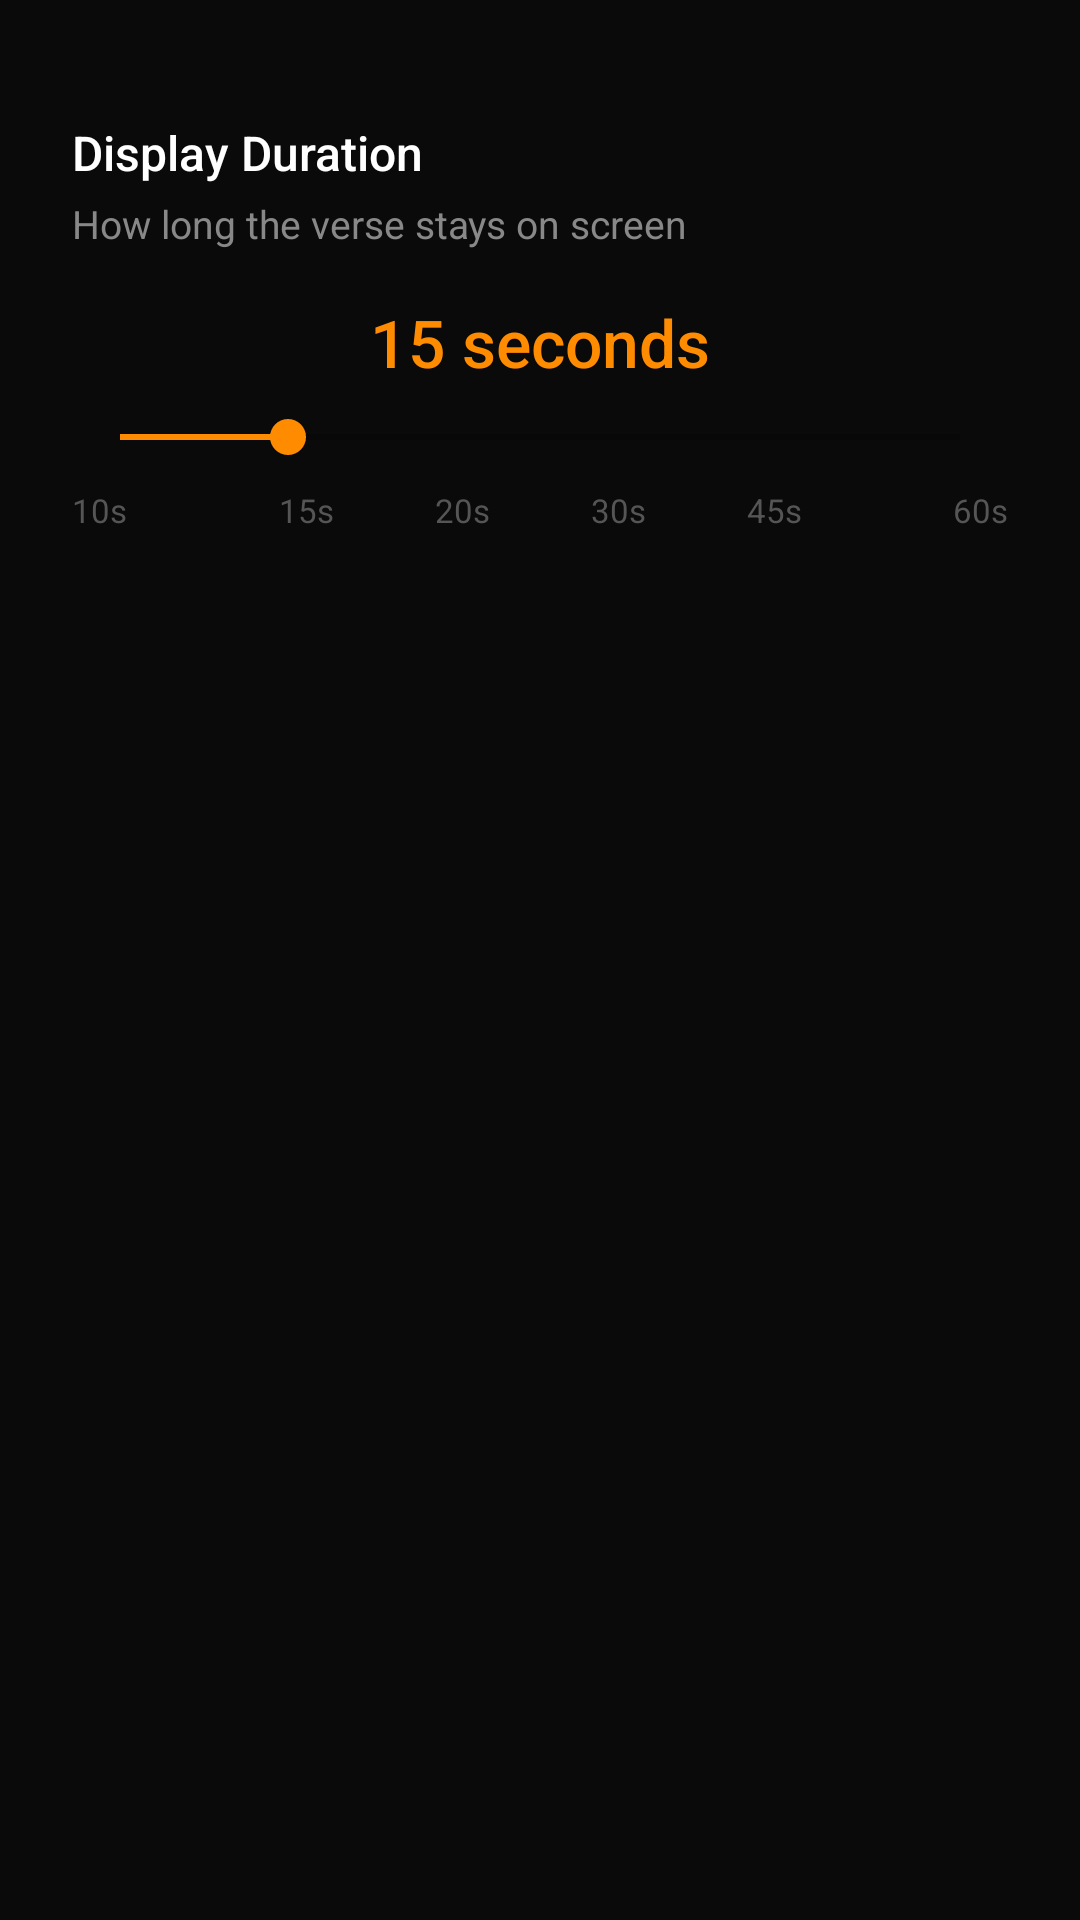

Android layout source for this screen:
<!-- AndroidManifest.xml: application theme Theme.GitaDarshan -->
<!-- res/layout/activity_settings.xml -->
<?xml version="1.0" encoding="utf-8"?>
<LinearLayout
    xmlns:android="http://schemas.android.com/apk/res/android"
    android:layout_width="match_parent"
    android:layout_height="match_parent"
    android:orientation="vertical"
    android:background="#0A0A0A"
    android:padding="24dp">

    <TextView
        android:layout_width="match_parent"
        android:layout_height="wrap_content"
        android:text="Display Duration"
        android:textColor="#FFFFFF"
        android:textSize="16sp"
        android:fontFamily="sans-serif-medium"
        android:layout_marginTop="16dp" />

    <TextView
        android:layout_width="match_parent"
        android:layout_height="wrap_content"
        android:text="How long the verse stays on screen"
        android:textColor="#888888"
        android:textSize="13sp"
        android:layout_marginTop="4dp"
        android:layout_marginBottom="16dp" />

    <TextView
        android:id="@+id/tvDurationValue"
        android:layout_width="match_parent"
        android:layout_height="wrap_content"
        android:text="15 seconds"
        android:textColor="#FF8C00"
        android:textSize="22sp"
        android:fontFamily="sans-serif-medium"
        android:gravity="center"
        android:layout_marginBottom="8dp" />

    <SeekBar
        android:id="@+id/seekDuration"
        android:layout_width="match_parent"
        android:layout_height="wrap_content"
        android:max="5"
        android:progress="1"
        android:progressTint="#FF8C00"
        android:thumbTint="#FF8C00"
        android:layout_marginBottom="8dp" />

    <LinearLayout
        android:layout_width="match_parent"
        android:layout_height="wrap_content"
        android:orientation="horizontal">
        <TextView android:layout_width="0dp" android:layout_weight="1"
            android:layout_height="wrap_content" android:text="10s"
            android:textColor="#555555" android:textSize="11sp" />
        <TextView android:layout_width="0dp" android:layout_weight="1"
            android:layout_height="wrap_content" android:text="15s"
            android:textColor="#555555" android:textSize="11sp" android:gravity="center"/>
        <TextView android:layout_width="0dp" android:layout_weight="1"
            android:layout_height="wrap_content" android:text="20s"
            android:textColor="#555555" android:textSize="11sp" android:gravity="center"/>
        <TextView android:layout_width="0dp" android:layout_weight="1"
            android:layout_height="wrap_content" android:text="30s"
            android:textColor="#555555" android:textSize="11sp" android:gravity="center"/>
        <TextView android:layout_width="0dp" android:layout_weight="1"
            android:layout_height="wrap_content" android:text="45s"
            android:textColor="#555555" android:textSize="11sp" android:gravity="center"/>
        <TextView android:layout_width="0dp" android:layout_weight="1"
            android:layout_height="wrap_content" android:text="60s"
            android:textColor="#555555" android:textSize="11sp" android:gravity="end"/>
    </LinearLayout>

</LinearLayout>
<!-- resources referenced by this layout -->
<resources>
  <style name="Theme.GitaDarshan" parent="Theme.MaterialComponents.DayNight.NoActionBar">
          <item name="colorPrimary">#FF8C00</item>
          <item name="colorPrimaryVariant">#CC7000</item>
          <item name="colorOnPrimary">#000000</item>
          <item name="colorSurface">#111111</item>
          <item name="android:windowBackground">#0A0A0A</item>
          <item name="android:statusBarColor">#000000</item>
          <item name="android:navigationBarColor">#000000</item>
      </style>
</resources>
